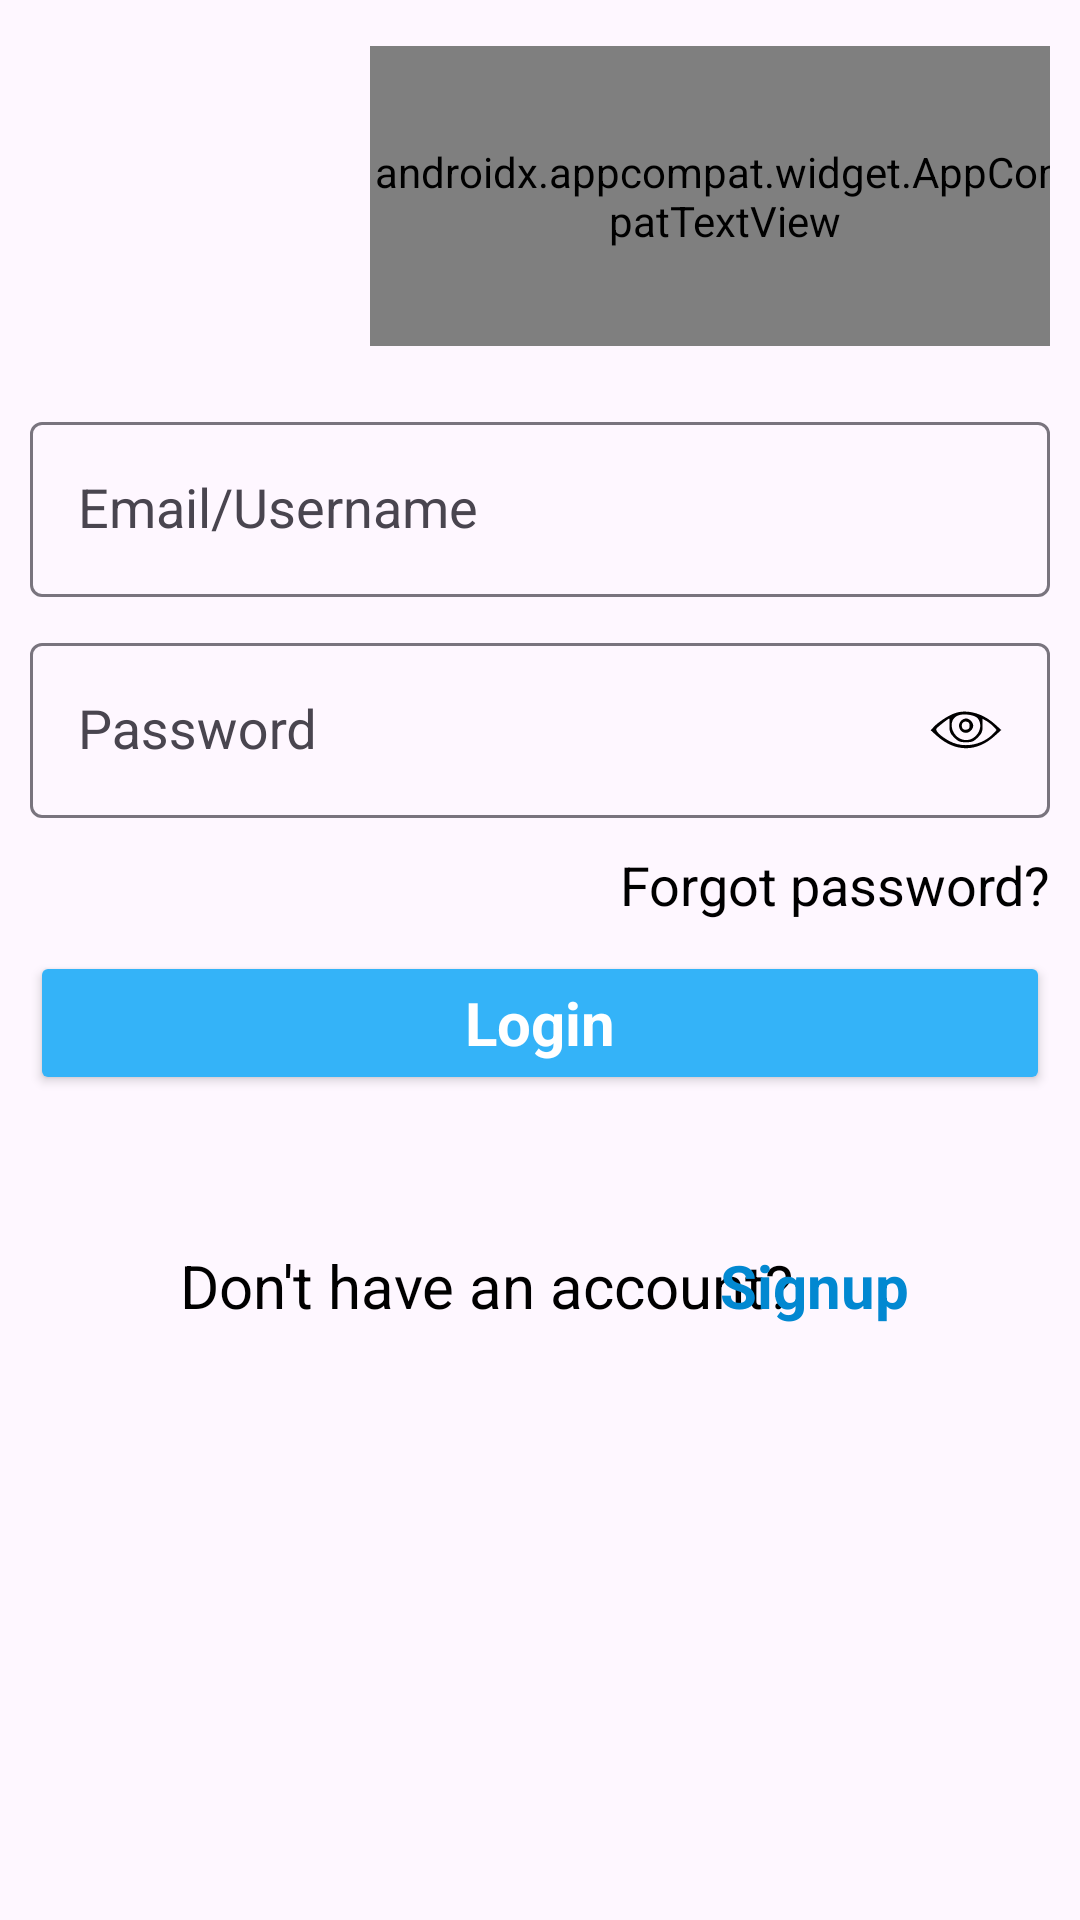

Here is an Android app screen rendered from its layout file. Give the layout XML and the strings, colors and styles it references.
<!-- AndroidManifest.xml: application theme Theme.CloudStore -->
<!-- res/layout/activity_login_screen.xml -->
<?xml version="1.0" encoding="utf-8"?>
<layout
    xmlns:android="http://schemas.android.com/apk/res/android"
    xmlns:app="http://schemas.android.com/apk/res-auto"
    xmlns:tools="http://schemas.android.com/tools">
    <androidx.constraintlayout.widget.ConstraintLayout
        android:id="@+id/main"
        android:layout_width="match_parent"
        android:layout_height="match_parent"
        tools:context=".Activity.LoginScreen">
        <androidx.appcompat.widget.LinearLayoutCompat
            android:layout_width="match_parent"
            android:layout_height="wrap_content"
            android:orientation="horizontal"
            app:layout_constraintTop_toTopOf="parent"
            app:layout_constraintBottom_toBottomOf="parent"
            app:layout_constraintRight_toRightOf="parent"
            app:layout_constraintLeft_toLeftOf="parent"
            app:layout_constraintVertical_bias="0.01"
            android:layout_margin="10dp">
            <androidx.appcompat.widget.AppCompatImageView
                android:transitionName="logo"
                android:layout_width="0dp"
                android:layout_height="100dp"
                android:layout_weight="1"
                android:src="@drawable/app_logo">
            </androidx.appcompat.widget.AppCompatImageView>
            <androidx.appcompat.widget.AppCompatTextView
                android:transitionName="name"
                android:layout_width="0dp"
                android:layout_height="match_parent"
                android:layout_weight="2"
                android:text="Locker Box"
                android:textAlignment="center"
                android:textColor="@color/black"
                android:textSize="38sp"
                android:textAppearance="@color/black"
                android:paddingStart="-10dp"
                android:fontFamily="@font/bungee">
            </androidx.appcompat.widget.AppCompatTextView>
        </androidx.appcompat.widget.LinearLayoutCompat>
        <androidx.appcompat.widget.LinearLayoutCompat
            android:layout_width="match_parent"
            android:layout_height="wrap_content"
            android:orientation="vertical"
            app:layout_constraintTop_toTopOf="parent"
            app:layout_constraintBottom_toBottomOf="parent"
            app:layout_constraintRight_toRightOf="parent"
            app:layout_constraintLeft_toLeftOf="parent"
            app:layout_constraintVertical_bias="0.4"
            android:layout_margin="10dp">
            <com.google.android.material.textfield.TextInputLayout
                android:layout_width="match_parent"
                android:layout_height="0dp"
                android:layout_weight="1"
                style="@style/ThemeOverlay.Material3.AutoCompleteTextView.OutlinedBox">
                <com.google.android.material.textfield.TextInputEditText
                    android:id="@+id/username"
                    android:layout_width="match_parent"
                    android:layout_height="match_parent"
                    android:hint="Email/Username"
                    android:textAppearance="@color/black"
                    android:textSize="18sp"
                    android:textColor="@color/black"
                    android:inputType="text"
                    android:textColorHint="@color/black">
                </com.google.android.material.textfield.TextInputEditText>
            </com.google.android.material.textfield.TextInputLayout>
            <com.google.android.material.textfield.TextInputLayout
                android:layout_width="match_parent"
                android:layout_height="0dp"
                android:layout_weight="1"
                android:layout_marginTop="10dp"
                style="@style/ThemeOverlay.Material3.AutoCompleteTextView.OutlinedBox">
                <com.google.android.material.textfield.TextInputEditText
                    android:id="@+id/password"
                    android:layout_width="match_parent"
                    android:layout_height="match_parent"
                    android:hint="Password"
                    android:textAppearance="@color/black"
                    android:textSize="18sp"
                    android:textColor="@color/black"
                    android:inputType="text"
                    android:drawableEnd="@drawable/visibility_on"
                    android:textColorHint="@color/black">
                </com.google.android.material.textfield.TextInputEditText>
            </com.google.android.material.textfield.TextInputLayout>
            <androidx.appcompat.widget.AppCompatTextView
                android:layout_width="match_parent"
                android:layout_height="0dp"
                android:layout_weight="1"
                android:textAppearance="@color/black"
                android:textColor="@color/black"
                android:textSize="18sp"
                android:textAlignment="textEnd"
                android:layout_marginTop="10dp"
                android:text="Forgot password?">
            </androidx.appcompat.widget.AppCompatTextView>
            <androidx.appcompat.widget.AppCompatButton
                android:id="@+id/login"
                android:layout_width="match_parent"
                android:layout_height="0dp"
                android:layout_weight="1"
                android:backgroundTint="#34B3F8"
                android:text="Login"
                android:textAppearance="@color/white"
                android:textStyle="bold"
                android:textAlignment="center"
                android:textSize="20sp"
                android:textColor="@color/white"
                android:layout_marginTop="10dp">
            </androidx.appcompat.widget.AppCompatButton>
            <androidx.appcompat.widget.LinearLayoutCompat
                android:layout_width="match_parent"
                android:layout_height="0dp"
                android:layout_weight="1"
                android:orientation="horizontal"
                android:layout_marginTop="50dp">
                <androidx.appcompat.widget.AppCompatTextView
                    android:layout_width="0dp"
                    android:layout_height="wrap_content"
                    android:layout_weight="3"
                    android:text="Don't have an account?"
                    android:textAppearance="@color/black"
                    android:textColor="@color/black"
                    android:textSize="20sp"
                    android:paddingStart="50dp">
                </androidx.appcompat.widget.AppCompatTextView>
                <androidx.appcompat.widget.AppCompatTextView
                    android:id="@+id/signup"
                    android:layout_width="0dp"
                    android:layout_height="wrap_content"
                    android:layout_weight="1"
                    android:text="Signup"
                    android:textAppearance="@color/black"
                    android:textColor="#0288D1"
                    android:textSize="20sp"
                    android:textStyle="bold"
                    android:layout_marginStart="-100dp">
                </androidx.appcompat.widget.AppCompatTextView>
            </androidx.appcompat.widget.LinearLayoutCompat>
        </androidx.appcompat.widget.LinearLayoutCompat>

    </androidx.constraintlayout.widget.ConstraintLayout>
</layout>
<!-- resources referenced by this layout -->
<resources>
  <!-- drawable visibility_on (drawable) -->
  <vector xmlns:android="http://schemas.android.com/apk/res/android" android:height="24dp" android:viewportHeight="50" android:viewportWidth="50" android:width="24dp">
        
      <path android:fillColor="#000000" android:pathData="M16.8,13.5c-4.4,1.6 -11.5,6.3 -14.3,9.5l-2,2.2 4.3,3.9c13,11.5 27.7,11.4 40.4,-0.2l4.3,-3.9 -4.3,-3.9c-8.5,-7.8 -19.9,-10.9 -28.4,-7.6zM33.2,17c4.5,5.6 -0.6,15 -8.1,15 -9.4,-0 -14,-13.5 -5.8,-17 3.9,-1.7 11.9,-0.5 13.9,2zM13.5,22c0,4.3 0.5,5.4 3.3,8.2 2.8,2.8 3.9,3.3 8.2,3.3 4.3,-0 5.4,-0.5 8.2,-3.3 2.8,-2.8 3.3,-3.9 3.3,-8.1l0,-4.9 2.8,1.6c1.6,1 3.8,2.7 4.9,3.9l2.1,2.3 -2.2,2.4c-7.8,8.3 -21.1,10.6 -30.8,5.2 -6.1,-3.4 -9.8,-7 -8.8,-8.6 0.5,-0.9 8.3,-7 8.9,-7 0.1,-0 0.1,2.2 0.1,5z" android:strokeColor="#00000000"/>
        
      <path android:fillColor="#000000" android:pathData="M21.6,18.6c-3.1,3 -0.9,8.4 3.4,8.4 2.4,-0 5,-2.6 5,-5 0,-2.4 -2.6,-5 -5,-5 -1,-0 -2.6,0.7 -3.4,1.6zM27.5,22c0,1.8 -0.6,2.6 -2.3,2.8 -1.3,0.2 -2.5,-0.3 -2.8,-1.2 -1,-2.6 0.4,-4.8 2.8,-4.4 1.7,0.2 2.3,1 2.3,2.8z" android:strokeColor="#00000000"/>
      
  </vector>
  <style name="Theme.CloudStore" parent="Base.Theme.CloudStore" />
  <style name="Base.Theme.CloudStore" parent="Theme.Material3.DayNight.NoActionBar">
          
          
      </style>
  <!-- not gathered from this repository: default colours our renderer supplied (Android Studio template values) -->
  <color name="black">#FF000000</color>
  <color name="white">#FFFFFFFF</color>
</resources>
